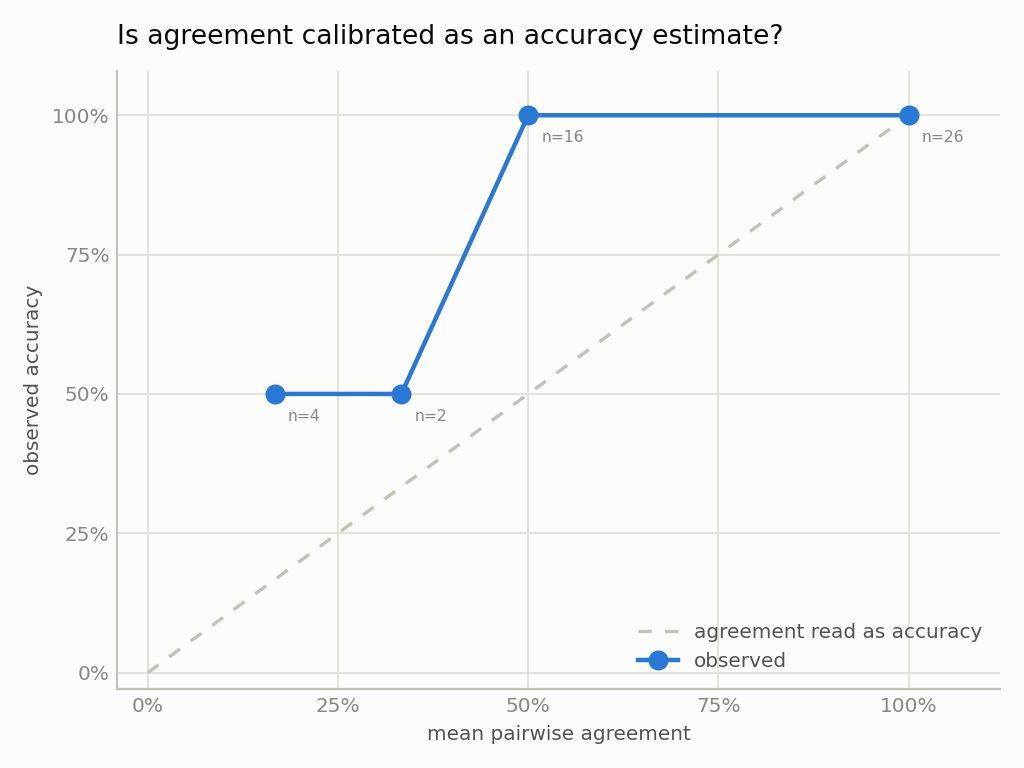

Source data for this figure (header and first rows):
bin, n, mean_agreement, observed_accuracy, gap
[0.00, 0.20], 4, 0.1667, 0.5, 0.3333
[0.20, 0.40], 2, 0.3333, 0.5, 0.1667
[0.40, 0.60], 16, 0.5, 1.0, 0.5
[0.80, 1.00], 26, 1.0, 1.0, 0.0
